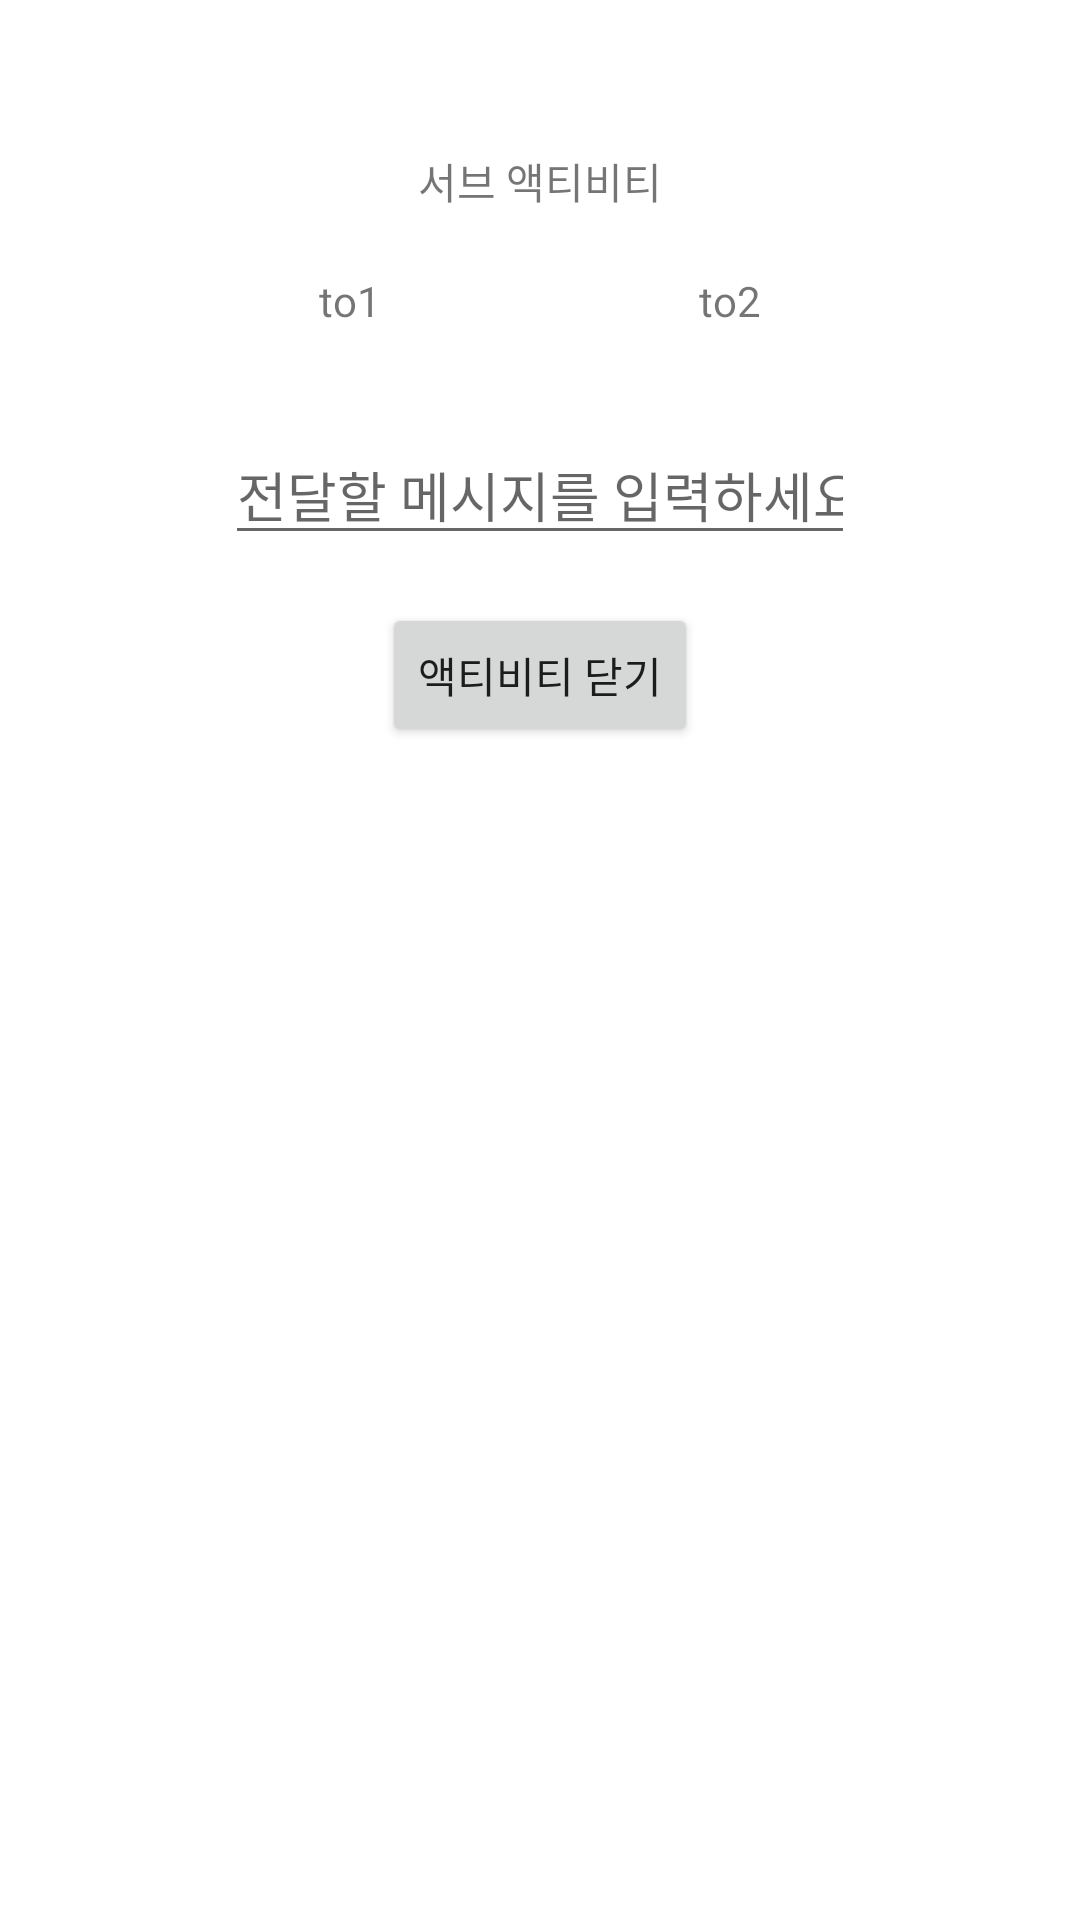

Reconstruct the res/layout file that produces this screen, plus the resources it refers to.
<!-- AndroidManifest.xml: application theme Theme.ActivityBasic -->
<!-- res/layout/activity_sub.xml -->
<?xml version="1.0" encoding="utf-8"?>
<androidx.constraintlayout.widget.ConstraintLayout
  xmlns:android="http://schemas.android.com/apk/res/android"
  xmlns:app="http://schemas.android.com/apk/res-auto"
  xmlns:tools="http://schemas.android.com/tools"
  android:layout_width="match_parent"
  android:layout_height="match_parent"
  tools:context=".SubActivity">

  <TextView
    android:id="@+id/textView"
    android:layout_width="wrap_content"
    android:layout_height="wrap_content"
    android:layout_marginTop="50dp"
    android:text="서브 액티비티"
    app:layout_constraintEnd_toEndOf="parent"
    app:layout_constraintStart_toStartOf="parent"
    app:layout_constraintTop_toTopOf="parent"/>
  <TextView
    android:id="@+id/to1"
    android:layout_width="wrap_content"
    android:layout_height="wrap_content"
    android:layout_marginTop="20dp"
    android:text="to1"
    app:layout_constraintEnd_toStartOf="@+id/to2"
    app:layout_constraintStart_toStartOf="parent"
    app:layout_constraintTop_toBottomOf="@+id/textView"/>
  <TextView
    android:id="@+id/to2"
    android:layout_width="wrap_content"
    android:layout_height="wrap_content"
    android:layout_marginTop="20dp"
    android:text="to2"
    app:layout_constraintEnd_toEndOf="parent"
    app:layout_constraintStart_toEndOf="@+id/to1"
    app:layout_constraintTop_toBottomOf="@+id/textView"/>
  <EditText
    android:id="@+id/editMessage"
    android:layout_width="wrap_content"
    android:layout_height="wrap_content"
    android:layout_marginTop="32dp"
    android:ems="10"
    android:inputType="textPersonName"
    android:hint="전달할 메시지를 입력하세요"
    app:layout_constraintEnd_toEndOf="parent"
    app:layout_constraintStart_toStartOf="parent"
    app:layout_constraintTop_toBottomOf="@+id/to1"/>
  <Button
    android:id="@+id/btnClose"
    android:layout_width="wrap_content"
    android:layout_height="wrap_content"
    android:layout_marginTop="16dp"
    android:text="액티비티 닫기"
    app:layout_constraintEnd_toEndOf="parent"
    app:layout_constraintStart_toStartOf="parent"
    app:layout_constraintTop_toBottomOf="@+id/editMessage"/>
</androidx.constraintlayout.widget.ConstraintLayout>
<!-- resources referenced by this layout -->
<resources>
  <style name="Theme.ActivityBasic" parent="Theme.MaterialComponents.DayNight.DarkActionBar">
      
      <item name="colorPrimary">@color/purple_500</item>
      <item name="colorPrimaryVariant">@color/purple_700</item>
      <item name="colorOnPrimary">@color/white</item>
      
      <item name="colorSecondary">@color/teal_200</item>
      <item name="colorSecondaryVariant">@color/teal_700</item>
      <item name="colorOnSecondary">@color/black</item>
      
      <item name="android:statusBarColor" tools:targetApi="l">?attr/colorPrimaryVariant</item>
      
    </style>
  <!-- not gathered from this repository: default colours our renderer supplied (Android Studio template values) -->
  <color name="purple_500">#FF6200EE</color>
  <color name="purple_700">#FF3700B3</color>
  <color name="teal_200">#FF03DAC5</color>
  <color name="teal_700">#FF018786</color>
  <color name="black">#FF000000</color>
  <color name="white">#FFFFFFFF</color>
</resources>
